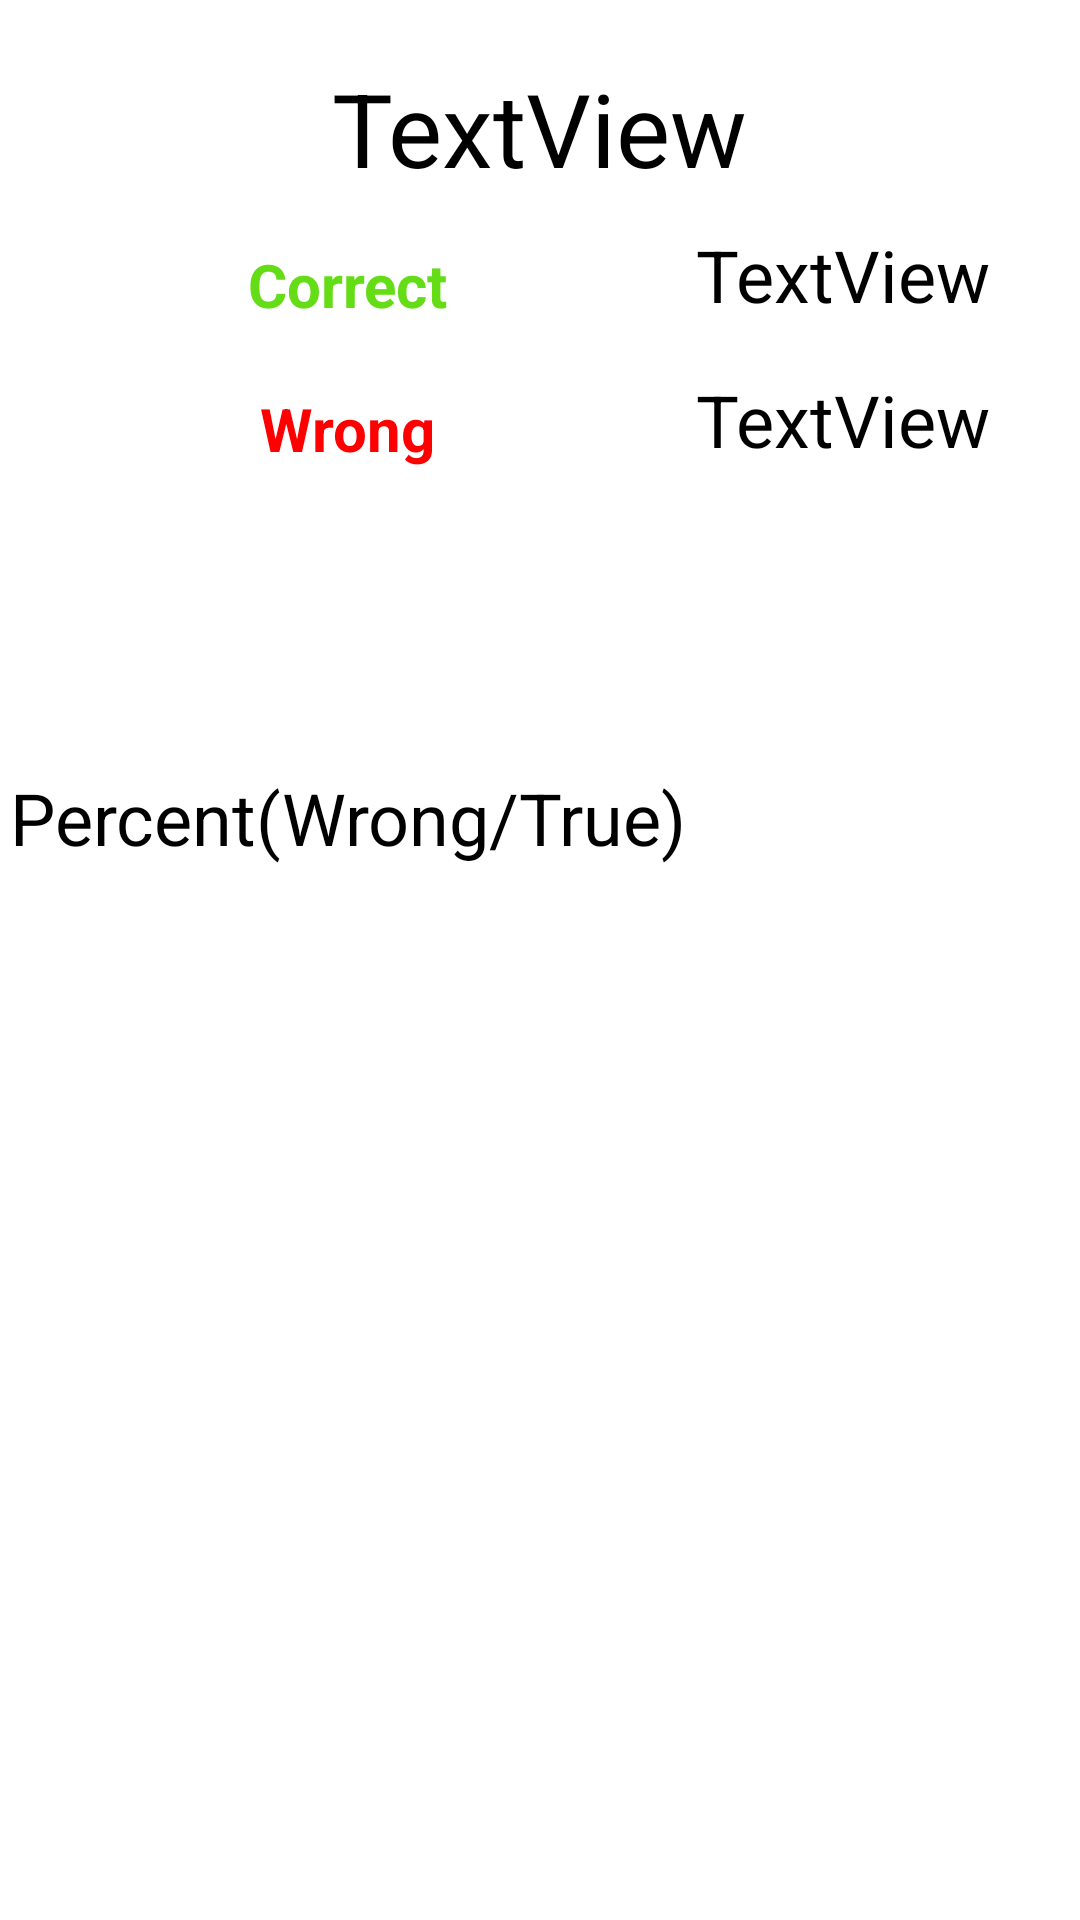

This screen was rendered from an Android layout file. Write that file and the resources it references.
<!-- AndroidManifest.xml: application theme Theme.QuizApp -->
<!-- res/layout/activity_result.xml -->
<?xml version="1.0" encoding="utf-8"?>

<androidx.constraintlayout.widget.ConstraintLayout xmlns:android="http://schemas.android.com/apk/res/android"
    xmlns:app="http://schemas.android.com/apk/res-auto"
    xmlns:tools="http://schemas.android.com/tools"
    android:layout_width="match_parent"
    android:layout_height="match_parent"
    android:background="@drawable/ic_bg"
    tools:context=".ResultActivity">

    <TextView
        android:id="@+id/username"
        android:layout_width="wrap_content"
        android:layout_height="wrap_content"
        android:layout_marginTop="20dp"
        android:text="TextView"
        android:textColor="#000000"
        android:textSize="34sp"
        app:layout_constraintEnd_toEndOf="parent"
        app:layout_constraintStart_toStartOf="parent"
        app:layout_constraintTop_toTopOf="parent" />

    <TextView
        android:id="@+id/correctAnswer"
        android:layout_width="wrap_content"
        android:layout_height="wrap_content"
        android:layout_marginTop="10dp"
        android:layout_marginRight="30dp"
        android:text="TextView"
        android:textColor="#000000"
        android:textSize="24sp"
        app:layout_constraintEnd_toEndOf="parent"
        app:layout_constraintTop_toBottomOf="@+id/username" />

    <TextView
        android:id="@+id/wrongAnswer"
        android:layout_width="wrap_content"
        android:layout_height="wrap_content"
        android:layout_marginTop="16dp"
        android:layout_marginRight="30dp"
        android:text="TextView"
        android:textColor="#000000"
        android:textSize="24sp"
        app:layout_constraintEnd_toEndOf="parent"
        app:layout_constraintTop_toBottomOf="@+id/correctAnswer" />

    <ImageView
        android:id="@+id/cup"
        android:layout_width="336dp"
        android:layout_height="518dp"
        android:visibility="gone"
        app:layout_constraintBottom_toBottomOf="parent"
        app:layout_constraintEnd_toEndOf="parent"
        app:layout_constraintHorizontal_bias="0.493"
        app:layout_constraintStart_toStartOf="parent"
        app:srcCompat="@drawable/ic_trophy" />

    <TextView
        android:id="@+id/textView1"
        android:layout_width="wrap_content"
        android:layout_height="wrap_content"
        android:layout_marginTop="16dp"
        android:text="Correct"
        android:textColor="#64DD17"
        android:textSize="20sp"
        android:textStyle="bold"
        app:layout_constraintEnd_toStartOf="@+id/correctAnswer"
        app:layout_constraintStart_toStartOf="parent"
        app:layout_constraintTop_toBottomOf="@+id/username" />

    <TextView
        android:id="@+id/textView5"
        android:layout_width="wrap_content"
        android:layout_height="wrap_content"
        android:layout_marginTop="64dp"
        android:text="Wrong"
        android:textColor="#FF0000"
        android:textSize="20sp"
        android:textStyle="bold"
        app:layout_constraintEnd_toStartOf="@+id/wrongAnswer"
        app:layout_constraintStart_toStartOf="parent"
        app:layout_constraintTop_toBottomOf="@+id/username" />

    <TextView
        android:id="@+id/textView6"
        android:layout_width="wrap_content"
        android:layout_height="wrap_content"
        android:layout_marginTop="100dp"
        android:text="Percent(Wrong/True)"
        android:textColor="#000000"
        android:textSize="24sp"
        app:layout_constraintEnd_toEndOf="@+id/textView5"
        app:layout_constraintStart_toStartOf="@+id/textView5"
        app:layout_constraintTop_toBottomOf="@+id/textView5" />

    <TextView
        android:id="@+id/percent"
        android:layout_width="wrap_content"
        android:layout_height="wrap_content"
        android:text="TextView"
        android:textColor="#FFFFFF"
        android:textSize="20sp"
        app:layout_constraintBottom_toBottomOf="@+id/textView6"
        app:layout_constraintEnd_toEndOf="parent"
        app:layout_constraintStart_toEndOf="@+id/textView6"
        app:layout_constraintTop_toTopOf="@+id/textView6" />
</androidx.constraintlayout.widget.ConstraintLayout>
<!-- resources referenced by this layout -->
<resources>
  <style name="Theme.QuizApp" parent="Theme.MaterialComponents.DayNight.DarkActionBar">
          
          <item name="colorPrimary">@color/purple_500</item>
          <item name="colorPrimaryVariant">@color/purple_700</item>
          <item name="colorOnPrimary">@color/white</item>
          
          <item name="colorSecondary">@color/teal_200</item>
          <item name="colorSecondaryVariant">@color/teal_700</item>
          <item name="colorOnSecondary">@color/black</item>
          
          <item name="android:statusBarColor" tools:targetApi="l">?attr/colorPrimaryVariant</item>
          
      </style>
  <!-- not gathered from this repository: default colours our renderer supplied (Android Studio template values) -->
  <color name="purple_500">#FF6200EE</color>
  <color name="purple_700">#FF3700B3</color>
  <color name="teal_200">#FF03DAC5</color>
  <color name="teal_700">#FF018786</color>
  <color name="black">#FF000000</color>
  <color name="white">#FFFFFFFF</color>
</resources>
